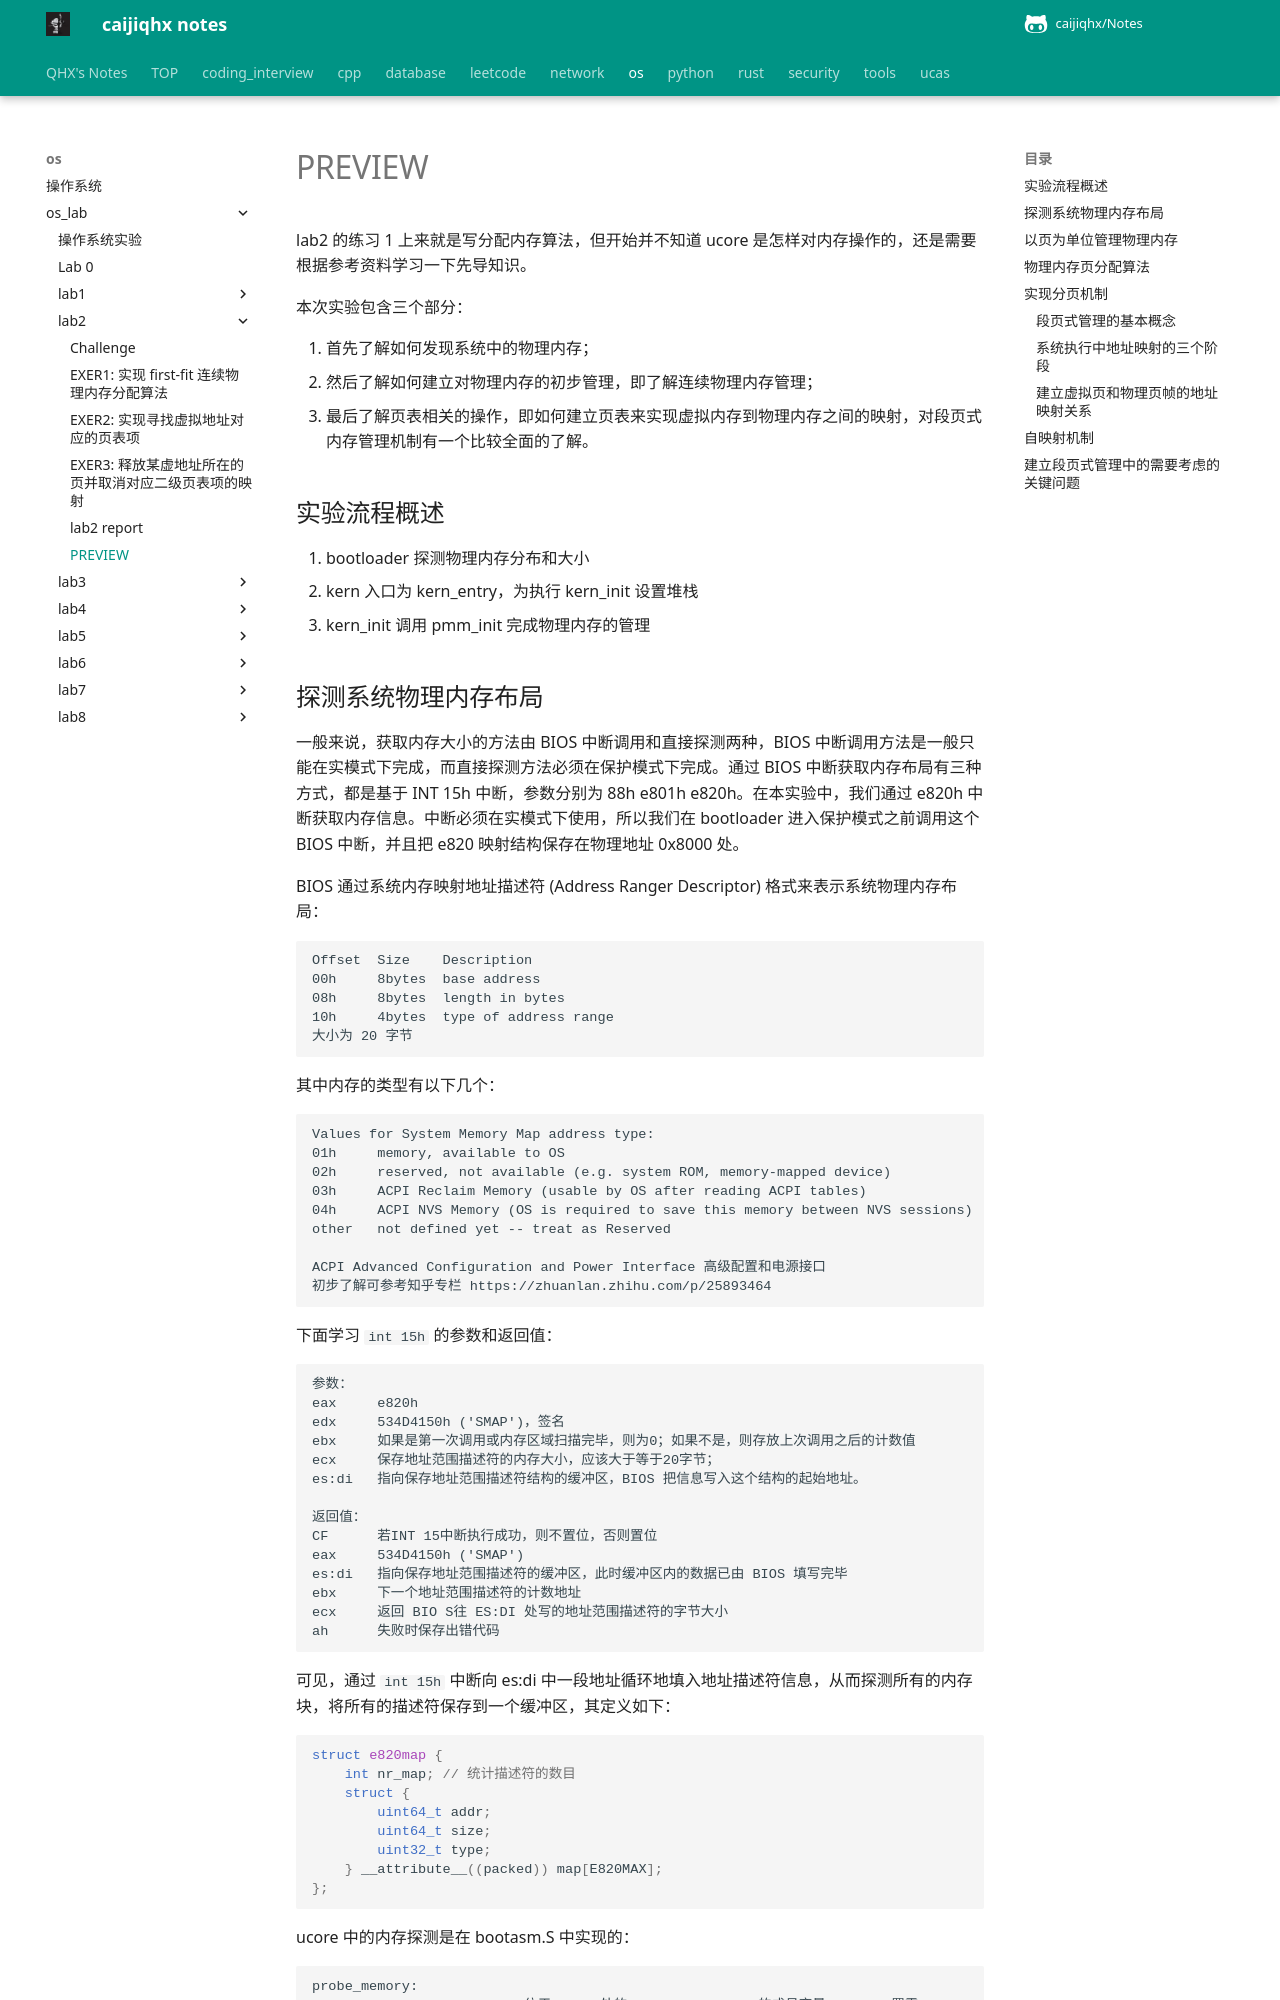

repository: caijiqhx/Notes · page: os/os_lab/lab2/preview/index.html · generator: mkdocs

# PREVIEW

lab2 的练习 1 上来就是写分配内存算法，但开始并不知道 ucore 是怎样对内存操作的，还是需要根据参考资料学习一下先导知识。

本次实验包含三个部分：

1. 首先了解如何发现系统中的物理内存；
2. 然后了解如何建立对物理内存的初步管理，即了解连续物理内存管理；
3. 最后了解页表相关的操作，即如何建立页表来实现虚拟内存到物理内存之间的映射，对段页式内存管理机制有一个比较全面的了解。

## 实验流程概述

1. bootloader 探测物理内存分布和大小
2. kern 入口为 kern_entry，为执行 kern_init 设置堆栈
3. kern_init 调用 pmm_init 完成物理内存的管理
